Run: headless pygame with SDL's dummy video driver; simulated clock (each Clock.tick advances the game by its frame time, no real sleeping); random seed 0; keys injected as events and as key.get_pressed() state; no mouse input.
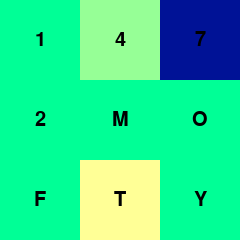
Frame 1 of 4 · flips 1–60 · no input
Frame 2 of 4 · flips 61–180 · tapped SPACE, RETURN · held RIGHT (→), D · screen unchanged from frame 1, image omitted
Frame 3 of 4 · flips 181–300 · held DOWN (↓), S · screen unchanged from frame 2, image omitted
Frame 4 of 4 · flips 301–420 · held LEFT (←), A, UP (↑), W · screen unchanged from frame 3, image omitted

The pygame program that drew these frames:

import pygame


class Board:
    def __init__(self, number_of_blocks, block_size=50):
        self.number_of_blocks = number_of_blocks
        self.block_size = block_size
        self.square_side = self.block_size * self.number_of_blocks
        self.screen = ''
        self.clock = 0
        self.data_list = []

    def setData(self, data):
        """
            Sets the data to be displayed on the board.
            :param data: The data to be displayed on the board.
            data contains a list of tuples. Each tuple contains the data of a single block (coordinates: tuple, color: tuple, digit: str).
        """
        self.data_list = data
        return

    def getData(self):
        return self.data_list

    def drawGrid(self):

        for element in self.data_list:
            coordinates, color, digit = element
            self.drawRect(coordinates, color, digit)

        # for x in range(0, int(self.square_side / self.block_size)):
        #     for y in range(0, int(self.square_side / self.block_size)):

        #         X, Y = x * self.block_size, y * self.block_size
        #         # x is the row, y is the column

        #         if x == 0 and y == 2:
        #             drawRect((x, y), BLACK, "9")
        #         else:
        #             drawRect((x, y), (0, 255, 150), "X")

        return

    def drawRect(self, coordinates: tuple, color: tuple, digit: str) -> None:
        """
            Draws a rectangle on the screen.
            :param coordinates: The coordinates of the rectangle.
            :param color: The color of the rectangle.
            :param digit: The digit to be displayed on the rectangle.
        """
        # x, y are the coordinates of the rectangle: starts at the top left corner (0, 0)
        # x is the row, y is the column
        x, y = coordinates
        X, Y = x * self.block_size, y * self.block_size

        # create the rectangle
        rect = pygame.Rect(X, Y, self.block_size, self.block_size)

        # Add text
        font = pygame.font.SysFont("comicsansms", 30)
        text = font.render(digit, True, (0, 0, 0))

        # center the text
        textRect = text.get_rect()
        textRect.center = (X + self.block_size / 2, Y + self.block_size / 2)

        # Draw the rectangle
        pygame.draw.rect(self.screen, color, rect)
        self.screen.blit(text, textRect)

        return

    def run(self):

        pygame.init()
        self.screen = pygame.display.set_mode(
            (self.square_side, self.square_side))
        self.clock = pygame.time.Clock()
        self.screen.fill((255, 255, 255))

        while True:
            self.drawGrid()
            for event in pygame.event.get():
                if event.type == pygame.QUIT:
                    pygame.quit()
                    exit()

            pygame.display.update()

        return


if __name__ == "__main__":
    board = Board(3,80)


    board.setData([
        ((0, 0), (0, 255, 150), "1"),
        ((0, 1), (0, 255, 150), "2"),
        ((0, 2), (0, 255, 150), "F"),
        ((1, 0), (150, 255, 150), "4"),
        ((1, 1), (0, 255, 150), "M"),
        ((1, 2), (255, 255, 150), "T"),
        ((2, 0), (0, 18, 150), "7"),
        ((2, 1), (0, 255, 150), "O"),
        ((2, 2), (0, 255, 150), "Y"),


    ])
    board.run()


# # WORKING
# BLACK = (0, 0, 0)
# WHITE = (200, 200, 200)
# NO_OF_BLOCKS = 9
# BLOCK_SIZE = 50
# WINDOW_HEIGHT = NO_OF_BLOCKS * BLOCK_SIZE
# WINDOW_WIDTH = NO_OF_BLOCKS * BLOCK_SIZE


# def main():
#     global SCREEN, CLOCK
#     pygame.init()
#     SCREEN = pygame.display.set_mode((WINDOW_WIDTH, WINDOW_HEIGHT))

#     CLOCK = pygame.time.Clock()
#     SCREEN.fill(WHITE)

#     while True:
#         drawGrid()
#         for event in pygame.event.get():
#             if event.type == pygame.QUIT:
#                 pygame.quit()
#                 sys.exit()

#         pygame.display.update()


# def drawRect(coordinates: tuple, color: tuple, digit: str) -> None:
#     """
#         Draws a rectangle on the screen.
#         :param coordinates: The coordinates of the rectangle.
#         :param color: The color of the rectangle.
#         :param digit: The digit to be displayed on the rectangle.
#     """

#     x, y = coordinates
#     X, Y = x * BLOCK_SIZE, y * BLOCK_SIZE

#     rect = pygame.Rect(X, Y, BLOCK_SIZE, BLOCK_SIZE)

#     # Add text
#     font = pygame.font.SysFont("comicsansms", 30)
#     text = font.render(digit, True, BLACK)

#     # center the text
#     textRect = text.get_rect()
#     textRect.center = (X + BLOCK_SIZE / 2, Y + BLOCK_SIZE / 2)

#     # Draw the rectangle
#     pygame.draw.rect(SCREEN, color, rect)
#     SCREEN.blit(text, textRect)

#     return


# def drawGrid():
#     for x in range(0, int(WINDOW_WIDTH / BLOCK_SIZE)):
#         for y in range(0, int(WINDOW_HEIGHT / BLOCK_SIZE)):

#             X, Y = x * BLOCK_SIZE, y * BLOCK_SIZE
#             # x is the row, y is the column

#             if x == 0 and y == 2:
#                 drawRect((x, y), BLACK, "9")
#             else:
#                 drawRect((x, y), (0, 255, 150), "X")

#             # if x == 0 and y == 2:
#             #     drawRect((x, y), BLACK, "9")
#             # #     pygame.draw.rect(SCREEN, BLACK, (X, Y, BLOCK_SIZE, BLOCK_SIZE))
#             # #     # add text
#             # #     font = pygame.font.SysFont("comicsansms", 30)
#             # #     text = font.render("X", True, WHITE)

#             # #     # center the text
#             # #     textRect = text.get_rect()
#             # #     textRect.center = (X + BLOCK_SIZE / 2, Y + BLOCK_SIZE / 2)
#             # #     SCREEN.blit(text, textRect)

#             # #     # SCREEN.blit(text, (X,Y))
#             # else:
#             #     # print(x, y)
#             #     # rect = pygame.Rect(X, Y, BLOCK_SIZE, BLOCK_SIZE)

#             #     # # pygame.draw.rect(SCREEN, BLACK, rect)
#             #     # pygame.draw.rect(SCREEN, (255, 0, 0), rect)
#             #     drawRect((x, y), (0, 255, 150), "X")
#             # # pygame.draw.rect(, BLACK, rect,1)


# if __name__ == "__main__":
#     main()
